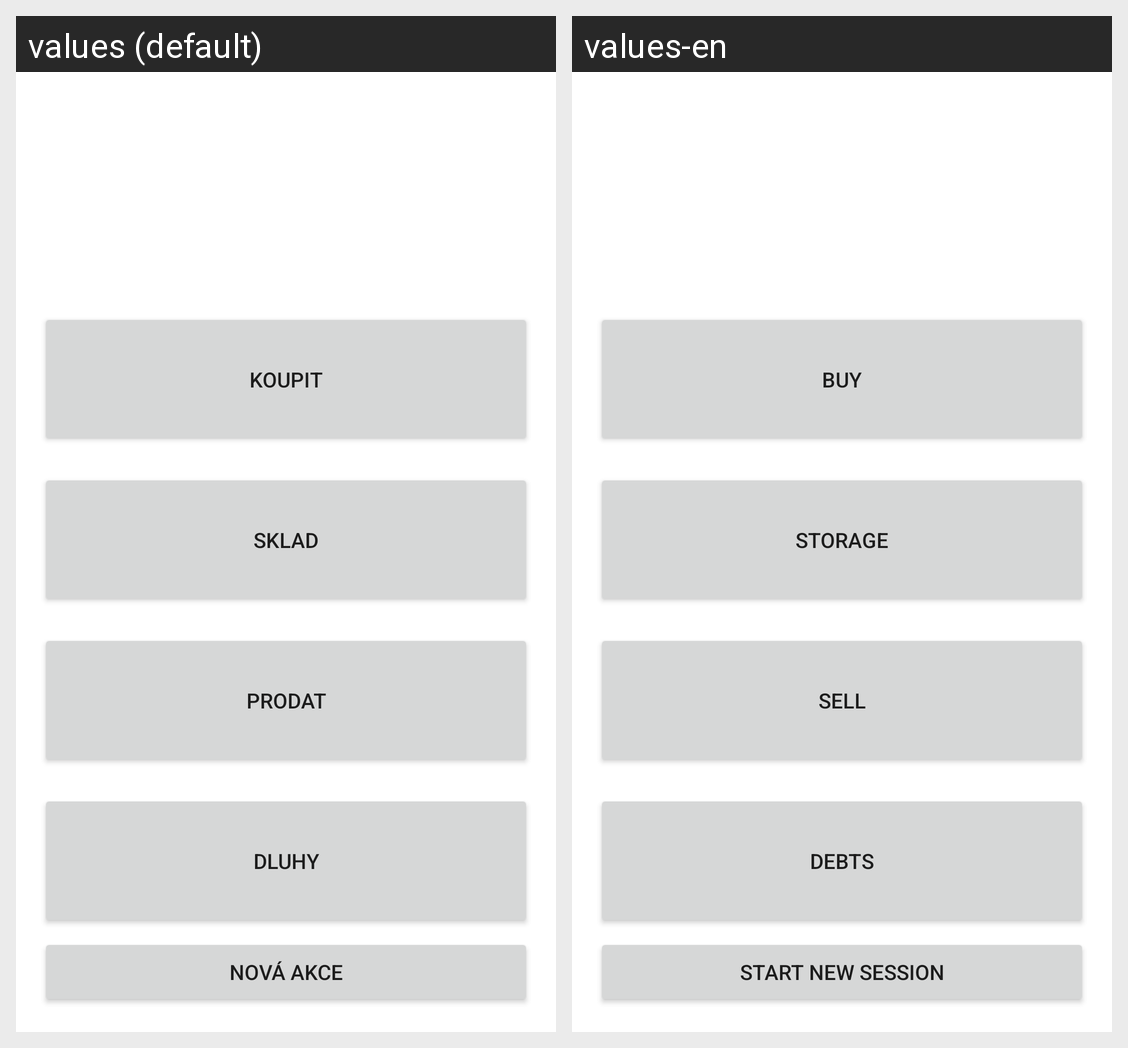

The Android screen above is rendered under two locales of the same app. Produce the string resources it draws, with the default and per-locale values.
Android screen res/layout/activity_main.xml rendered under 2 locales, left to right: values (default), values-en. Device: Nexus 5 (rendered at 1080×1920; each locale shown at half size, 540×960, under a caption strip naming it); theme Theme.Pokladna.
Strings drawn on this screen, with the default value and each locale's value (text and hints the layout hard-codes, and strings that could not be matched under every locale, appear in the picture but are not listed):

debts
  values: Dluhy
  values-en: Debts

sell
  values: Prodat
  values-en: Sell

storage
  values: Sklad
  values-en: Storage

buy
  values: Koupit
  values-en: Buy

newSession
  values: Nová akce
  values-en: Start new session
